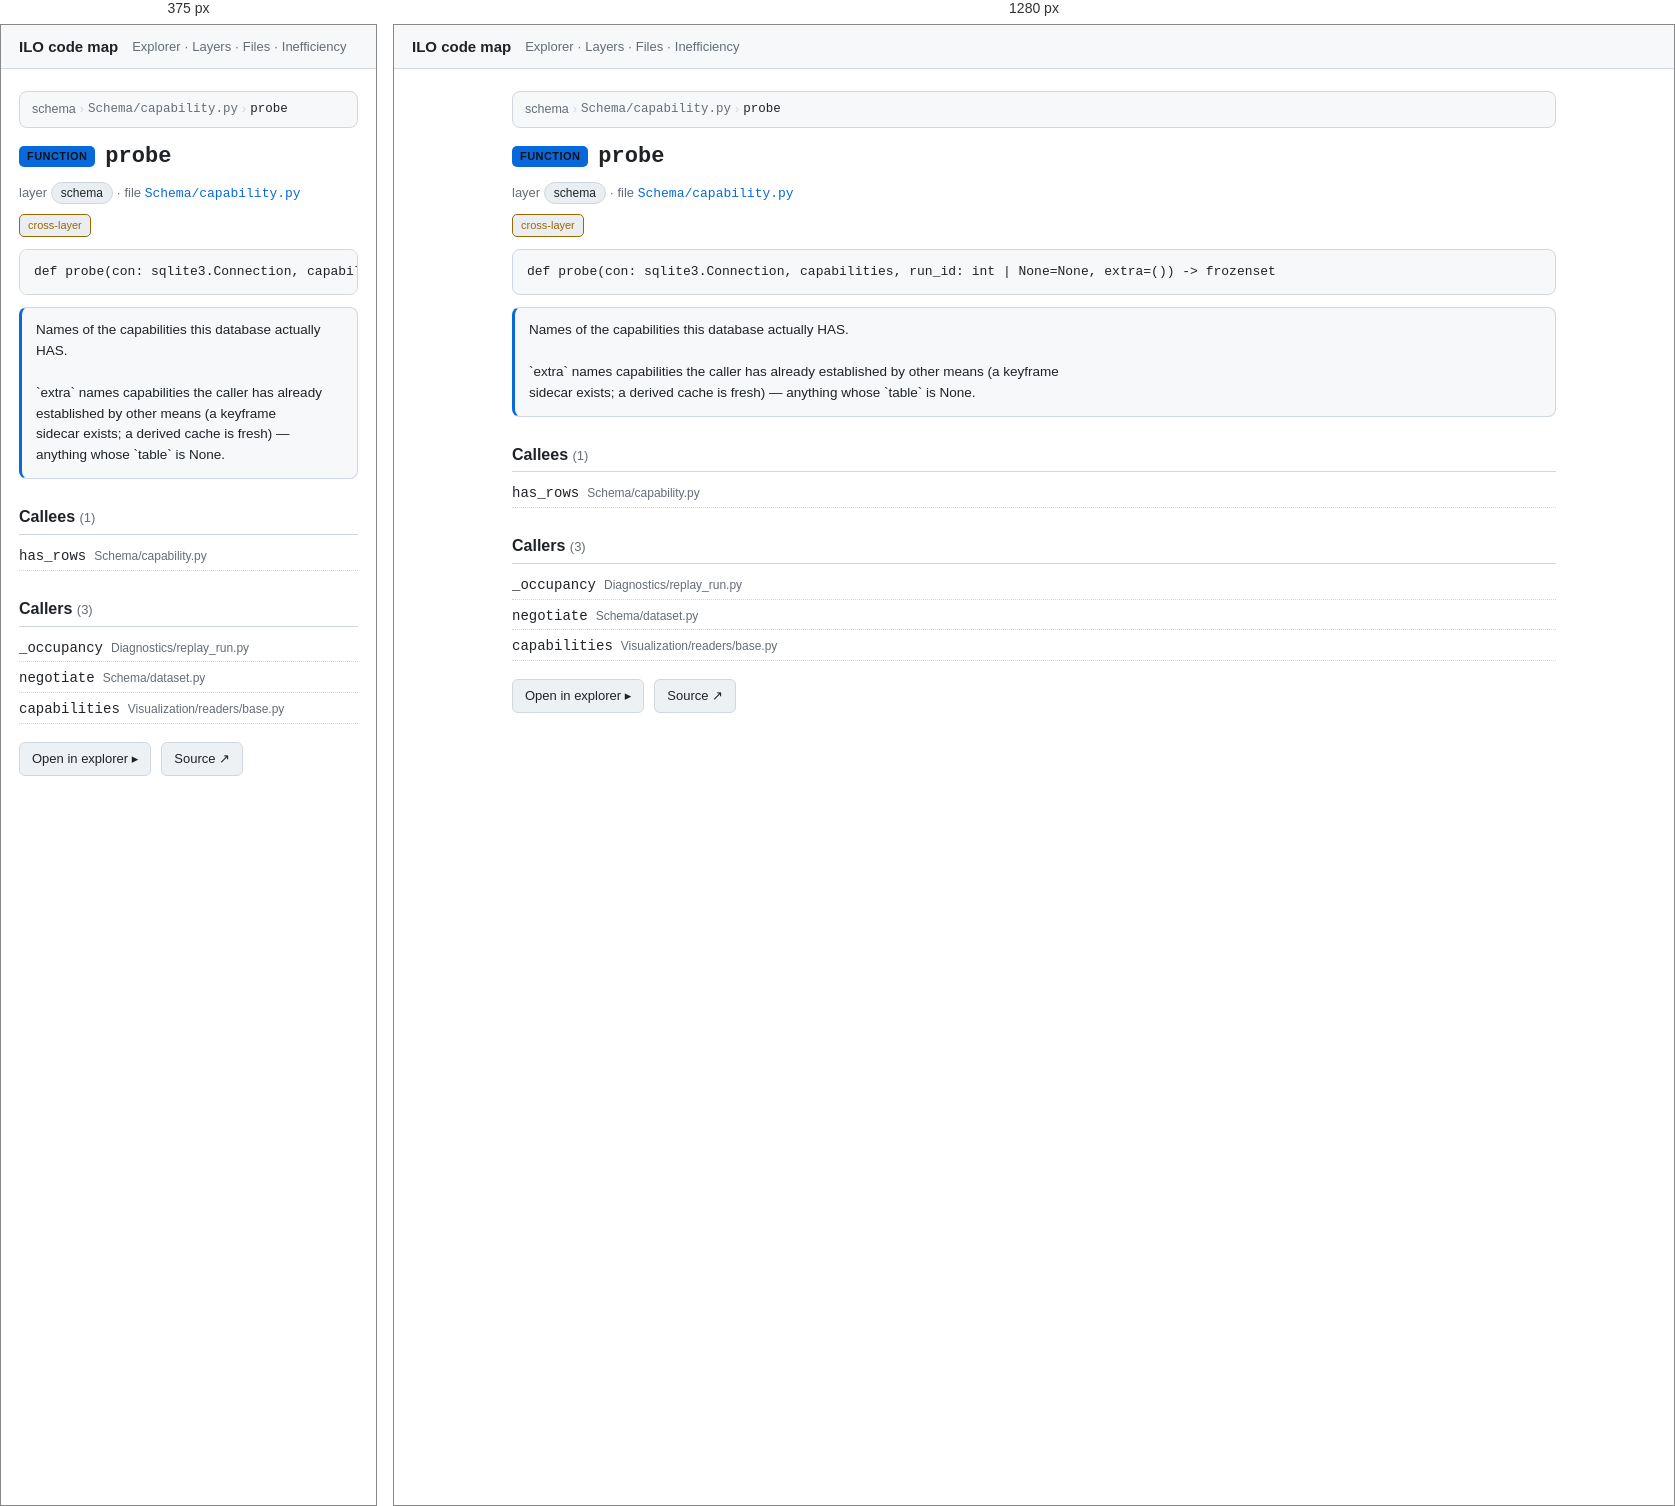
Rendered at 375 px and 1280 px, left to right.

<!-- file: nSchema_capability_py__probe.html -->
<!doctype html>
<html lang="en"><head>
<meta charset="utf-8"><meta name="viewport" content="width=device-width, initial-scale=1">
<title>probe · ILO code map</title>
<link rel="stylesheet" href="../assets/arch.css">
</head><body>
<header class="topbar">
  <a class="title" href="../index.html">ILO code map</a>
  <nav><a href="../explorer.html">Explorer</a> · <a href="../layers.html">Layers</a> · <a href="../catalog.html">Files</a> · <a href="../inefficiency.html">Inefficiency</a></nav>
</header>
<main>
<article class="node" id="nSchema_capability_py__probe" data-id="Schema/capability.py::probe">
<nav class="crumbs"><a href="../layers.html">schema</a> <span class="sep">›</span> <a href="../files/nSchema_capability_py.html"><code>Schema/capability.py</code></a> <span class="sep">›</span> <span class="here"><code>probe</code></span></nav>
<h1><span class="kind kind-function">function</span> <code>probe</code></h1>
<p class="meta">layer <span class="chip">schema</span> · file <a href="../files/nSchema_capability_py.html"><code>Schema/capability.py</code></a></p>
<div class="badges"><span class="badge crosslayer">cross-layer</span></div>
<pre class="sig"><code>def probe(con: sqlite3.Connection, capabilities, run_id: int | None=None, extra=()) -&gt; frozenset</code></pre>
<section class="doc">Names of the capabilities this database actually HAS.

`extra` names capabilities the caller has already established by other means (a keyframe
sidecar exists; a derived cache is fresh) — anything whose `table` is None.</section>
<section class="rel"><h2>Callees <span class="count">(1)</span></h2><ul><li><a href="nSchema_capability_py__has_rows.html"><code>has_rows</code></a> <span class="dim">Schema/capability.py</span></li></ul></section><section class="rel"><h2>Callers <span class="count">(3)</span></h2><ul><li><a href="nDiagnostics_replay_run_py___occupancy.html"><code>_occupancy</code></a> <span class="dim">Diagnostics/replay_run.py</span></li><li><a href="nSchema_dataset_py__Dataset_negotiate.html"><code>negotiate</code></a> <span class="dim">Schema/dataset.py</span></li><li><a href="nVisualization_readers_base_py__SqliteSimReader_capabilities.html"><code>capabilities</code></a> <span class="dim">Visualization/readers/base.py</span></li></ul></section>
<p class="actions"><a class="btn" href="../explorer.html?focus=nSchema_capability_py__probe">Open in explorer ▸</a><a class="btn" rel="external" href="https://github.com/EdgyPage/Inventory_Location_Optimizer/blob/main/Schema/capability.py#:~:text=def%20probe">Source ↗</a></p>
</article>
</main>
</body></html>


/* @media block from arch.css */
@media (max-width: 720px) {
  .explorer { grid-template-columns: 1fr; height: auto; }
  .tree { max-height: 40vh; border-right: none; border-bottom: 1px solid var(--border); }
  .ego-stage { height: 55vh; }
}